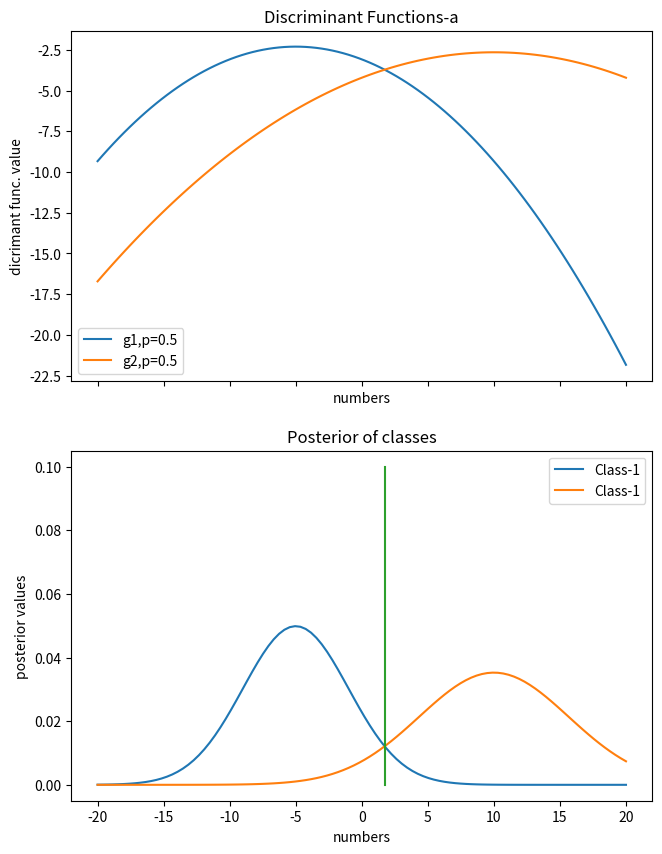

Here is the Python script that generated this plot:
import numpy as np

import math

import matplotlib.pyplot as plt
x = np.linspace(-20, 20, num = 100)
def discrimant_func(mean,variance,p):

  standart_sapma = math.sqrt(variance)

  g = -1/2*math.log(2*math.pi)-math.log(standart_sapma) - ((x -mean)**2)/(2*variance)

  x2 = -1/(2*variance)

  x1 = 2*mean/(2*variance)

  x0 = -(mean**2)/(2*variance)-1/2*math.log(2*math.pi)-math.log(standart_sapma)+math.log(p)

  final = np.array([x2,x1,x0])

  return final,g;



def pdf(mean,variance_2):

  variance = math.sqrt(variance_2)

  f_pdf = (1/(math.sqrt(2*math.pi)*variance))*np.exp(-((x-mean)**2/(2*variance_2)))

  return f_pdf
g1_coef,g1 = discrimant_func(-5,16,0.5)

g2_coef,g2 = discrimant_func(10,32,0.5)



g_coef= g2_coef-g1_coef



g_coef.tolist()

x_coef = np.roots(g_coef)

x_bound = x_coef[1]



g1_pdf = pdf(-5,16)*0.5

g2_pdf = pdf(10,32)*0.5



f,(ax1,ax2) = plt.subplots(2,sharex=True,figsize=(7.5,10))

ax1.plot(x,g1,label='g1,p=0.5')

ax1.plot(x,g2,label='g2,p=0.5')

ax1.legend()

ax1.set_xlabel('numbers')

ax1.set_ylabel('dicrimant func. value')

ax1.legend()

ax1.set_title('Discriminant Functions-a')

ax2.plot(x,g1_pdf,label='Class-1')

ax2.plot(x,g2_pdf,label='Class-1')

ax2.legend()

ax2.set_xlabel('numbers')

ax2.set_ylabel('posterior values')

ax2.plot([x_bound, x_bound],[0,0.10],label='Decision Boundry')

print(x_bound)

ax2.set_title('Posterior of classes')